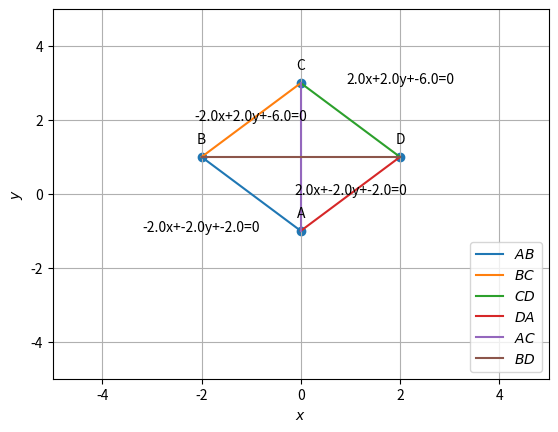

Recreate this plot in Python.

#Question: The opposite vertices of a sqaure are (0,-1), (0,3). Find the equations of four sides.
import matplotlib.pyplot as plt
import math
import numpy as np
from numpy.linalg import norm


# Generate line points
def line_gen(A, B):
    len = 10
    dim = A.shape[0]
    x_AB = np.zeros((dim, len))
    lam_1 = np.linspace(0, 1, len)
    for i in range(len):
        temp1 = A + lam_1[i] * (B - A)
        x_AB[:, i] = temp1.T
    return x_AB

#orthogonal matrix
omat = np.array([[0,1],[-1,0]])
#TRANSLATION
#Shifting co-ordinates by [0,1]
def translation(a, trnslt_mat):
    a_trans = a+trnslt_mat
    return a_trans

#ROTATION
def rotation(a, rot_angle):
#rotation angle
    #rot_angle = math.pi/4
#print(rot_angle)
    cos_rot_angle = math.cos(rot_angle)
    sin_rot_angle = math.sin(rot_angle)
    #print(cos_rot_angle, sin_rot_angle)
#rotation matrix is given by [[cos(angle), -sin(angle)],[sin(angle),cos(angle)]]
    rot_mat = np.array(([cos_rot_angle, -sin_rot_angle],[sin_rot_angle,cos_rot_angle]))
    #print(rot_mat)
#rotating given coordinates
    a_rot_prime = a @ rot_mat
    print(a_rot_prime)
    return a_rot_prime

#DEFINITION OF FUNCTION FOR COEFFICIENTS OF EQUATION GENERATION
def coeff_gen(A,B,AB):
    #print(A,B,AB)
    A_prime = np.array([-A[1],A[0]])
    #print(A_prime)
    coeff_a = -round(AB[1],2)
    coeff_b = round(AB[0],2)
    AB_prime = np.array([AB])
    #print(A_prime,np.transpose(AB_prime))
    coeff_c = np.matmul(A_prime, np.transpose(AB_prime))
    #print(coeff_c)
    coeff_mat = np.array([coeff_a, coeff_b, round(coeff_c[0])])
    return coeff_mat

#x_AC = line_gen(a,c)
#print(x_AC)
# GIVEN POINTS
a = np.array([0,-1])
c = np.array([0,3])
trnslt_mat = np.array([0,1])
a_prime = translation(a,trnslt_mat)
c_prime = translation(c,trnslt_mat)
rot_angle = (math.pi)/4
a_prime_rot = rotation(a_prime, rot_angle)
c_prime_rot = rotation(c_prime, rot_angle)
#Direction Vector
x_AC = c_prime_rot - a_prime_rot
print(x_AC)
#Perpendicular Vector
x_BD = x_AC @ omat
print(x_BD)
#The vector which is orthogonal to x_ac is another diagonal and that vector is given by the transpose of vector array. Hence
#x_bd = np.vstack(x_ac)
# MIDPOINT OF DIAGONAL
mp = np.array([(a_prime_rot[0]+c_prime_rot[0])/2,(a_prime_rot[1]+c_prime_rot[1])/2])
print(mp)
#Other unknown coordinates
#dist_ac = norm(c-a)
len_bd = norm(x_BD)
#print(len_bd)
#LET MIDPOINT BE vector MP  and denoted by M
#SINCE vector AC is a diagonal, AC= AM+MC. SIMILARLY BD= BM+MD
b_prime_rot=np.array([mp[0]+ x_BD[0]/2,mp[1]+x_BD[1]/2])
d_prime_rot=np.array([mp[0]-x_BD[0]/2, mp[1]-x_BD[1]/2])
print(b_prime_rot,d_prime_rot)
#REVERSE AFFINE TRANSFORMATION
#ANTI CLOCK WISE ROTATION
rot_angle = -(math.pi/4)
b_prime = rotation(b_prime_rot, rot_angle)
d_prime = rotation(d_prime_rot, rot_angle)
#REVERSE TRANSLATION
trnslt_mat = np.array([0,-1])
b=translation(b_prime,trnslt_mat)
d=translation(d_prime,trnslt_mat)
# Direction Vectors
x_AB = b-a
x_BC = c-b
x_CD = d-c
x_DA = a-d

#print(x_AB, x_BC, x_CD, x_DA)

# EQUATIONS OF A LINE GENERATION
'''
WHEN TWO COORDINATES (X1 Y1) AND (X2 Y2) ARE GIVEN, THEN THE LINE EQUATION IS GIVEN BY 
(Y-Y1)/(Y2-Y1) = (X-X1)/(X2-X1)
AND IN THE FORM AX+BY+C = 0, A= Y1-Y2, B=X2-X1, C=(X1Y2-X2Y1) 
IN MATRIX FORM PT1 = ([X1,Y1]), PT2 = ([X2,Y2]) AND DIRECTIONAL VECTOR DV1 = PT2 - PT1 =([X2-X1, Y2-Y1]) THEN 
A= -DV1[1], B=DV1[0], C = [-PT1[1] ,PT1[0]]@DV1.T
'''
#using affine transformation, any new coordinates (x',y') are given by
#  x' = ax+by+c, y' = dx+ey+f provided (x,y) are existing coordinates
# a = cos(angle) b=-sin(angle) d = sin(angle) e =cos(angle)
#CONTROL FOR COEFFICIENTS
line_ab_coeff = coeff_gen(a,b,x_AB)
line_bc_coeff = coeff_gen(b,c,x_BC)
line_cd_coeff = coeff_gen(c,d,x_CD)
line_da_coeff = coeff_gen(d,a,x_DA)
#EQUATION STRING FORMATION FOR DISPLAY
eqn_ab = str(line_ab_coeff[0])+'x+'+str(line_ab_coeff[1])+'y+'+str(line_ab_coeff[2])+'=0'
eqn_bc = str(line_bc_coeff[0])+'x+'+str(line_bc_coeff[1])+'y+'+str(line_bc_coeff[2])+'=0'
eqn_cd = str(line_cd_coeff[0])+'x+'+str(line_cd_coeff[1])+'y+'+str(line_cd_coeff[2])+'=0'
eqn_da = str(line_da_coeff[0])+'x+'+str(line_da_coeff[1])+'y+'+str(line_da_coeff[2])+'=0'

print(eqn_ab)
print(eqn_bc)
print(eqn_cd)
print(eqn_da)
'''
print(line_ab_coeff)
print(line_bc_coeff)
print(line_cd_coeff)
print(line_da_coeff)
'''
# LINE GENERATIONS FOR PLOT

# SIDES OF A SQUARE - LINE POINTS GENERATION

x_ab = line_gen(a, b)
#print(x_ab)
x_bc = line_gen(b, c)
x_cd = line_gen(c, d)
x_da = line_gen(d, a)

# DIAGONALS OF SQUARE - LINE POINTS GENERATION

x_ac = line_gen(a, c)
x_bd = line_gen(b, d)

# PLOTTING THE LINES

plt.plot(x_ab[0, :], x_ab[1, :], label="$AB$")
plt.plot(x_bc[0, :], x_bc[1, :], label="$BC$")
plt.plot(x_cd[0, :], x_cd[1, :], label="$CD$")
plt.plot(x_da[0, :], x_da[1, :], label="$DA$")
plt.plot(x_ac[0, :], x_ac[1, :], label="$AC$")
plt.plot(x_bd[0, :], x_bd[1, :], label="$BD$")

# ANNOTATIONS IN GRAPH
quad_coords = np.vstack((a, b, c, d)).T
plt.scatter(quad_coords[0, :], quad_coords[1, :])
vert_labels = ['A', 'B', 'C', 'D']
eqn_labels = [eqn_ab,eqn_bc,eqn_cd, eqn_da]
for i, txt in enumerate(vert_labels):
    plt.annotate(txt,  # this is the text
                 (quad_coords[0, i], quad_coords[1, i]),  # this is the point to label
                 textcoords="offset points",  # how to position the text
                 xytext=(0, 10),  # distance from text to points (x,y)
                 ha='center')  # horizontal alignment can be left, right or center

quad_coords = np.vstack((((a+b)/2)-1,((b+c)/2),((c+d)/2)+1,((d+a)/2))).T
for i, txt in enumerate(eqn_labels):
    plt.annotate(txt,  # this is the text
                 (quad_coords[0, i], quad_coords[1, i]),  # this is the point to label
                 textcoords="offset points",  # how to position the text
                 xytext=(0,0),  # distance from text to points (x,y)
                 ha='center')  # horizontal alignment can be left, right or center

plt.xlabel('$x$')
plt.ylabel('$y$')
plt.legend(loc='lower right')
plt.grid()
plt.xlim(-5, 5)
plt.ylim(-5, 5)
plt.savefig('assignment2_using affine.png')
plt.show()
